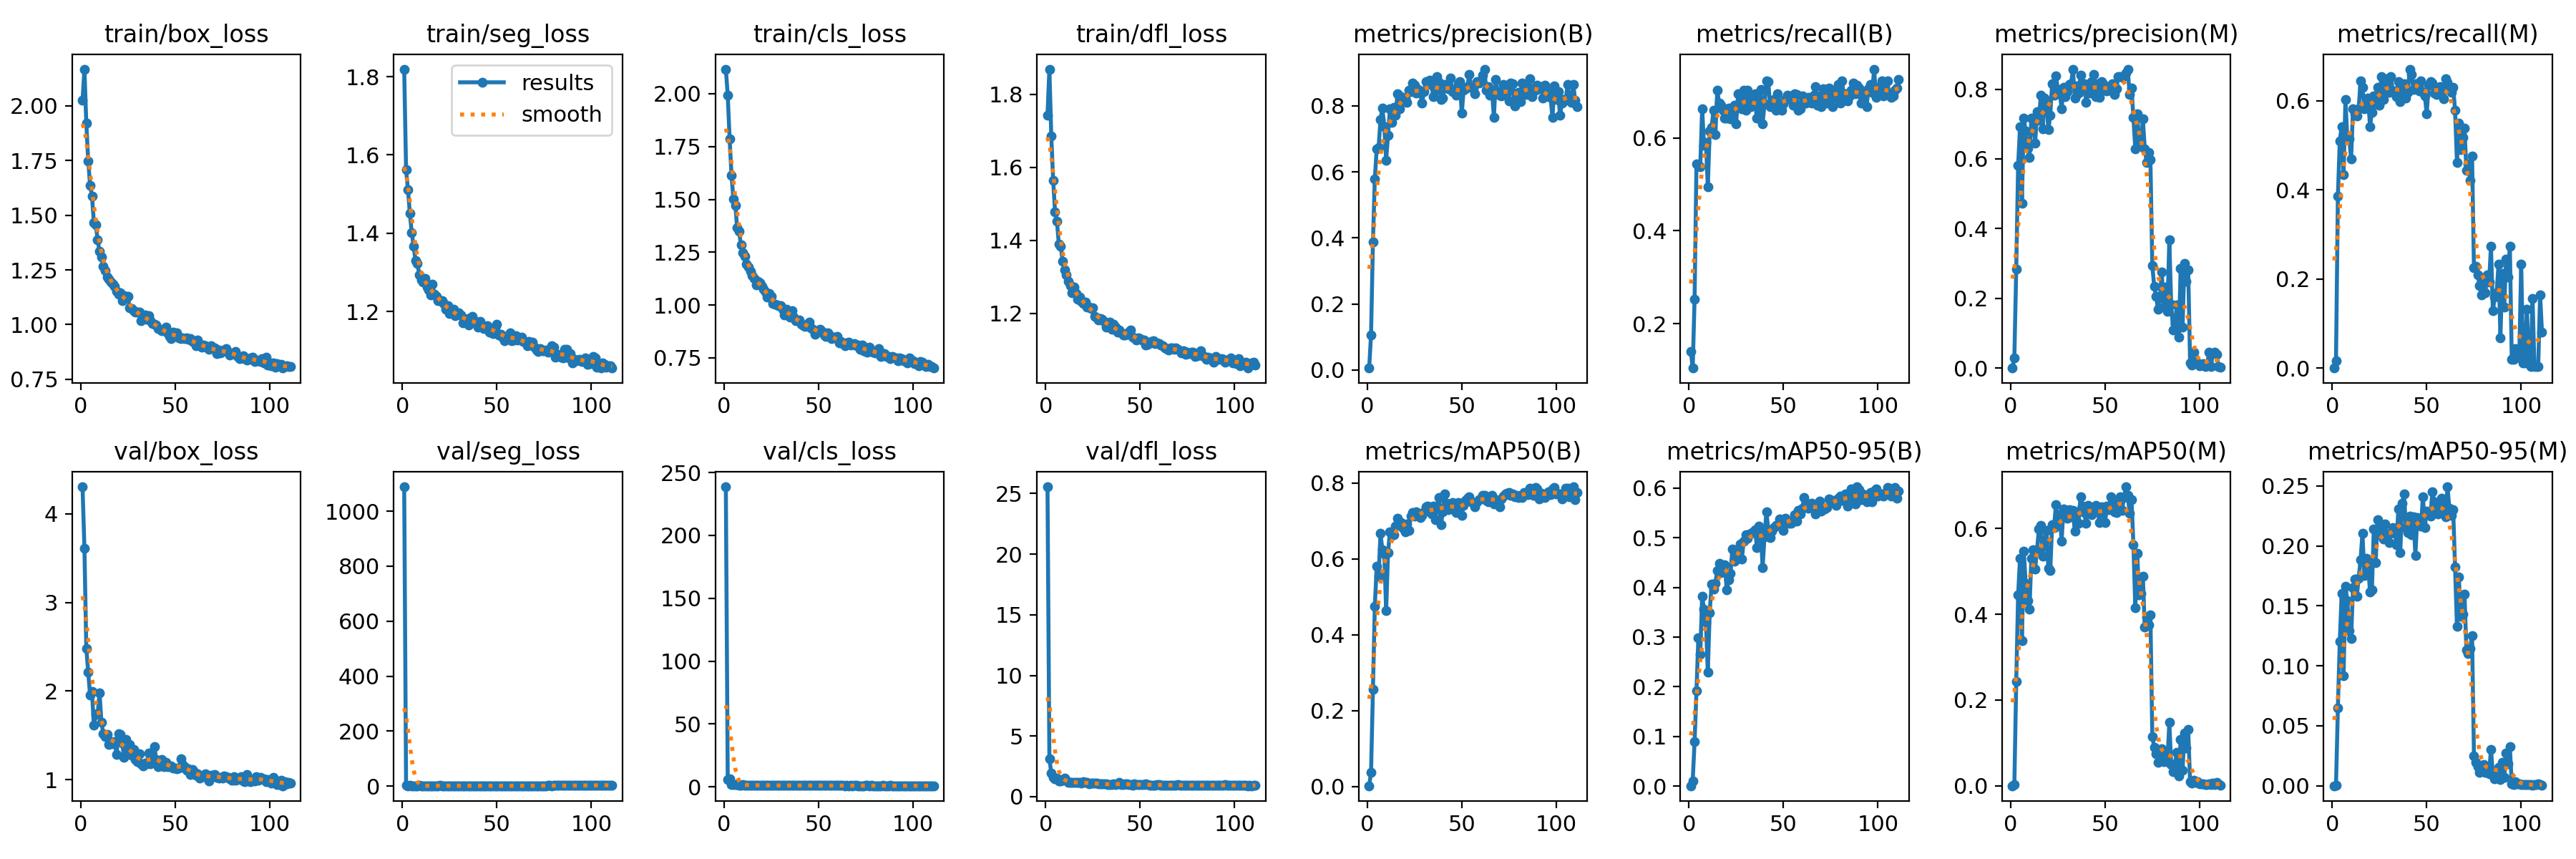

The table this chart was drawn from, first rows:
epoch, time, train/box_loss, train/seg_loss, train/cls_loss, train/dfl_loss, metrics/precision(B), metrics/recall(B), metrics/mAP50(B), metrics/mAP50-95(B), metrics/precision(M), metrics/recall(M), metrics/mAP50(M), metrics/mAP50-95(M), val/box_loss, val/seg_loss, val/cls_loss, val/dfl_loss, lr/pg0, lr/pg1, lr/pg2
1, 22.48, 2.024, 1.819, 2.117, 1.743, 0.00599, 0.1406, 0.0019, 0.00079, 0, 0, 0, 0, 4.306, 1089, 238.6, 25.56, 0.07026, 0.003305, 0.003305
2, 42.9, 2.168, 1.563, 1.994, 1.869, 0.1061, 0.1044, 0.0371, 0.01088, 0.02899, 0.01606, 0.00249, 0.00065, 3.614, 2.987, 5.772, 3.127, 0.04026, 0.006638, 0.006638
3, 69.59, 1.922, 1.511, 1.786, 1.686, 0.3868, 0.253, 0.2553, 0.08935, 0.2845, 0.3855, 0.2434, 0.06515, 2.482, 1.541, 6.094, 1.957, 0.01026, 0.009971, 0.009971
4, 107.2, 1.749, 1.45, 1.615, 1.564, 0.5779, 0.5445, 0.475, 0.1914, 0.5812, 0.51, 0.4455, 0.1205, 2.212, 1.583, 1.972, 1.588, 0.009999, 0.009999, 0.009999
5, 144.7, 1.637, 1.401, 1.503, 1.479, 0.67, 0.5422, 0.5814, 0.2988, 0.6919, 0.5422, 0.5312, 0.1601, 1.954, 1.492, 1.732, 1.462, 0.009998, 0.009998, 0.009998
6, 182.2, 1.588, 1.367, 1.473, 1.453, 0.6743, 0.5382, 0.5548, 0.266, 0.4729, 0.4337, 0.3382, 0.09147, 1.993, 1.477, 1.767, 1.519, 0.009998, 0.009998, 0.009998
7, 219.3, 1.468, 1.33, 1.365, 1.389, 0.7575, 0.6626, 0.6669, 0.3816, 0.7174, 0.6024, 0.548, 0.1665, 1.612, 1.354, 1.555, 1.277, 0.009996, 0.009996, 0.009996
8, 255.8, 1.458, 1.323, 1.348, 1.385, 0.7927, 0.5837, 0.6245, 0.356, 0.679, 0.5141, 0.4717, 0.1543, 1.736, 1.377, 1.369, 1.317, 0.009995, 0.009995, 0.009995
9, 293.3, 1.386, 1.294, 1.284, 1.344, 0.7373, 0.5904, 0.6127, 0.3304, 0.6315, 0.5141, 0.4319, 0.1293, 1.746, 1.59, 1.426, 1.353, 0.009994, 0.009994, 0.009994
10, 330.2, 1.334, 1.28, 1.246, 1.318, 0.6356, 0.494, 0.464, 0.2293, 0.6046, 0.4699, 0.4111, 0.1228, 1.976, 1.519, 1.79, 1.519, 0.009992, 0.009992, 0.009992
11, 367.4, 1.308, 1.276, 1.231, 1.305, 0.7113, 0.6145, 0.6171, 0.3495, 0.7168, 0.5823, 0.5312, 0.1654, 1.649, 1.26, 1.439, 1.348, 0.00999, 0.00999, 0.00999
12, 404.7, 1.265, 1.285, 1.194, 1.288, 0.7901, 0.6225, 0.672, 0.4067, 0.7134, 0.5703, 0.5498, 0.1726, 1.518, 1.317, 1.28, 1.162, 0.009988, 0.009988, 0.009988
13, 442.2, 1.248, 1.264, 1.179, 1.276, 0.7505, 0.6586, 0.6679, 0.3962, 0.6453, 0.5663, 0.5059, 0.1579, 1.484, 1.301, 1.32, 1.178, 0.009986, 0.009986, 0.009986
14, 479.8, 1.217, 1.256, 1.159, 1.257, 0.7944, 0.6064, 0.6645, 0.4086, 0.7344, 0.5823, 0.5512, 0.1732, 1.512, 1.232, 1.295, 1.2, 0.009983, 0.009983, 0.009983
15, 517.3, 1.207, 1.242, 1.14, 1.273, 0.7713, 0.7028, 0.6868, 0.4343, 0.7114, 0.6435, 0.5982, 0.1884, 1.394, 1.258, 1.222, 1.151, 0.009981, 0.009981, 0.009981
16, 554.9, 1.193, 1.269, 1.125, 1.254, 0.8373, 0.6747, 0.7071, 0.4477, 0.7819, 0.6305, 0.6069, 0.2107, 1.427, 1.198, 1.194, 1.163, 0.009978, 0.009978, 0.009978
17, 592.4, 1.185, 1.244, 1.097, 1.238, 0.7902, 0.6707, 0.6909, 0.4302, 0.6861, 0.5823, 0.5362, 0.1752, 1.406, 1.488, 1.224, 1.173, 0.009975, 0.009975, 0.009975
18, 630, 1.177, 1.24, 1.114, 1.245, 0.8267, 0.6586, 0.6956, 0.4385, 0.7742, 0.5922, 0.57, 0.1898, 1.431, 1.291, 1.221, 1.166, 0.009972, 0.009972, 0.009972
19, 666.6, 1.152, 1.229, 1.105, 1.233, 0.8176, 0.6426, 0.6818, 0.4461, 0.7647, 0.6064, 0.5958, 0.1835, 1.288, 1.274, 1.171, 1.088, 0.009968, 0.009968, 0.009968
20, 703.4, 1.138, 1.229, 1.088, 1.227, 0.8232, 0.6426, 0.6721, 0.3952, 0.6836, 0.5422, 0.5079, 0.1616, 1.517, 1.616, 1.439, 1.219, 0.009965, 0.009965, 0.009965
21, 740.7, 1.145, 1.229, 1.074, 1.231, 0.8093, 0.6647, 0.693, 0.4153, 0.7258, 0.5741, 0.5019, 0.1633, 1.509, 1.444, 1.252, 1.164, 0.009961, 0.009961, 0.009961
22, 777.6, 1.109, 1.221, 1.063, 1.218, 0.8463, 0.6411, 0.6761, 0.4277, 0.8164, 0.6104, 0.6096, 0.2142, 1.414, 1.247, 1.226, 1.175, 0.009957, 0.009957, 0.009957
23, 814.5, 1.131, 1.205, 1.038, 1.218, 0.8435, 0.6491, 0.7131, 0.4776, 0.7824, 0.5921, 0.6023, 0.1862, 1.255, 1.288, 1.178, 1.069, 0.009953, 0.009953, 0.009953
24, 852.2, 1.128, 1.214, 1.055, 1.213, 0.8681, 0.6707, 0.722, 0.452, 0.8387, 0.6305, 0.6559, 0.2219, 1.457, 1.229, 1.22, 1.126, 0.009948, 0.009948, 0.009948
25, 889.9, 1.128, 1.196, 1.041, 1.216, 0.8625, 0.6299, 0.7129, 0.471, 0.7997, 0.5904, 0.6129, 0.2147, 1.314, 1.163, 1.193, 1.098, 0.009944, 0.009944, 0.009944
26, 927.5, 1.076, 1.198, 1.008, 1.192, 0.8393, 0.6948, 0.724, 0.458, 0.7908, 0.6546, 0.6318, 0.2087, 1.401, 1.266, 1.081, 1.111, 0.009939, 0.009939, 0.009939
27, 965.2, 1.072, 1.206, 1.005, 1.188, 0.8487, 0.6747, 0.7147, 0.4871, 0.7445, 0.6024, 0.5711, 0.2056, 1.277, 1.197, 1.108, 1.105, 0.009934, 0.009934, 0.009934
28, 1003, 1.065, 1.19, 0.999, 1.182, 0.8374, 0.6626, 0.7086, 0.4574, 0.8054, 0.6316, 0.6453, 0.2183, 1.338, 1.234, 1.121, 1.077, 0.009929, 0.009929, 0.009929
29, 1040, 1.057, 1.195, 0.9973, 1.187, 0.8085, 0.7028, 0.7142, 0.4929, 0.7783, 0.6484, 0.6274, 0.2096, 1.225, 1.203, 1.07, 1.052, 0.009924, 0.009924, 0.009924
30, 1077, 1.058, 1.197, 0.9986, 1.184, 0.8427, 0.6586, 0.7235, 0.5057, 0.7933, 0.6185, 0.6236, 0.2025, 1.201, 1.189, 1.117, 1.029, 0.009918, 0.009918, 0.009918
31, 1115, 1.056, 1.191, 0.9788, 1.179, 0.8732, 0.7028, 0.7369, 0.499, 0.8131, 0.6546, 0.6448, 0.2104, 1.296, 1.206, 1.032, 1.044, 0.009912, 0.009912, 0.009912
32, 1152, 1.016, 1.172, 0.9529, 1.162, 0.8722, 0.6852, 0.7396, 0.5073, 0.8146, 0.6225, 0.6272, 0.2154, 1.181, 1.208, 1.044, 1.041, 0.009906, 0.009906, 0.009906
33, 1189, 1.035, 1.183, 0.9786, 1.169, 0.8777, 0.6667, 0.7339, 0.5093, 0.8562, 0.622, 0.6419, 0.2119, 1.157, 1.194, 1.04, 0.9845, 0.0099, 0.0099, 0.0099
34, 1227, 1.045, 1.18, 0.9619, 1.177, 0.8625, 0.6802, 0.7189, 0.512, 0.7752, 0.6095, 0.5931, 0.2009, 1.189, 1.167, 1.125, 1.017, 0.009894, 0.009894, 0.009894
35, 1264, 1.023, 1.166, 0.943, 1.157, 0.827, 0.6948, 0.7395, 0.5166, 0.8087, 0.6426, 0.6398, 0.2311, 1.18, 1.138, 1.082, 1.018, 0.009887, 0.009887, 0.009887
36, 1302, 1.039, 1.183, 0.9721, 1.169, 0.8465, 0.642, 0.7041, 0.4805, 0.7881, 0.5975, 0.6119, 0.1944, 1.3, 1.17, 1.135, 1.067, 0.009881, 0.009881, 0.009881
37, 1339, 1.018, 1.187, 0.942, 1.162, 0.8877, 0.6546, 0.7393, 0.5235, 0.8392, 0.6265, 0.6747, 0.2358, 1.179, 1.16, 1.035, 0.9892, 0.009874, 0.009874, 0.009874
38, 1376, 1.006, 1.176, 0.9251, 1.148, 0.8707, 0.7034, 0.7614, 0.5157, 0.8071, 0.6383, 0.6524, 0.2431, 1.247, 1.161, 1.023, 1.031, 0.009867, 0.009867, 0.009867
39, 1413, 1, 1.172, 0.9249, 1.154, 0.8194, 0.6305, 0.6907, 0.4402, 0.8161, 0.6061, 0.6369, 0.2151, 1.373, 1.205, 1.26, 1.185, 0.00986, 0.00986, 0.00986
40, 1451, 0.9966, 1.161, 0.9298, 1.146, 0.8231, 0.6729, 0.7245, 0.5022, 0.7626, 0.6185, 0.6118, 0.211, 1.229, 1.173, 1.043, 0.9924, 0.009852, 0.009852, 0.009852
41, 1489, 0.9829, 1.174, 0.9082, 1.141, 0.8651, 0.7229, 0.7722, 0.5518, 0.8026, 0.6707, 0.6542, 0.2246, 1.148, 1.169, 0.9863, 0.9876, 0.009844, 0.009844, 0.009844
42, 1526, 0.9777, 1.161, 0.9025, 1.141, 0.8609, 0.7205, 0.7473, 0.5164, 0.7887, 0.6595, 0.6477, 0.2095, 1.213, 1.24, 1.042, 1.045, 0.009837, 0.009837, 0.009837
43, 1564, 0.9725, 1.157, 0.8983, 1.143, 0.8512, 0.6663, 0.7307, 0.5007, 0.8208, 0.6255, 0.6324, 0.2242, 1.228, 1.202, 1.086, 1.077, 0.009829, 0.009829, 0.009829
44, 1602, 0.9748, 1.162, 0.9101, 1.149, 0.8841, 0.6707, 0.7394, 0.5136, 0.8426, 0.6385, 0.6467, 0.1921, 1.147, 1.232, 1.084, 1.013, 0.00982, 0.00982, 0.00982
45, 1639, 0.9891, 1.163, 0.9209, 1.154, 0.8429, 0.6827, 0.7484, 0.5202, 0.7793, 0.6385, 0.6539, 0.2237, 1.197, 1.162, 0.9929, 0.9981, 0.009812, 0.009812, 0.009812
46, 1677, 0.961, 1.147, 0.8938, 1.135, 0.8484, 0.6586, 0.7305, 0.5247, 0.8151, 0.6225, 0.6494, 0.221, 1.15, 1.187, 1.02, 0.966, 0.009803, 0.009803, 0.009803
47, 1715, 0.9454, 1.153, 0.8854, 1.134, 0.8314, 0.6948, 0.7226, 0.5268, 0.7769, 0.6435, 0.6132, 0.2167, 1.15, 1.189, 1.069, 1.032, 0.009795, 0.009795, 0.009795
48, 1752, 0.9359, 1.143, 0.8619, 1.126, 0.8658, 0.6734, 0.7491, 0.5382, 0.8226, 0.6185, 0.6503, 0.2411, 1.152, 1.13, 1.011, 1.016, 0.009786, 0.009786, 0.009786
49, 1790, 0.964, 1.159, 0.8736, 1.133, 0.8721, 0.6586, 0.7359, 0.5353, 0.8145, 0.6104, 0.6383, 0.2152, 1.132, 1.215, 0.9827, 0.9924, 0.009777, 0.009777, 0.009777
50, 1827, 0.9484, 1.167, 0.8781, 1.13, 0.7773, 0.6727, 0.7156, 0.515, 0.7967, 0.5703, 0.6138, 0.229, 1.132, 1.165, 1.044, 1.025, 0.009767, 0.009767, 0.009767
51, 1864, 0.9629, 1.14, 0.8866, 1.127, 0.8473, 0.6827, 0.7421, 0.5395, 0.7953, 0.6345, 0.6532, 0.2278, 1.12, 1.201, 0.9938, 0.9927, 0.009758, 0.009758, 0.009758
52, 1902, 0.9404, 1.142, 0.8752, 1.127, 0.8516, 0.6912, 0.7539, 0.5326, 0.7962, 0.6426, 0.6447, 0.2248, 1.134, 1.16, 0.9866, 0.985, 0.009748, 0.009748, 0.009748
53, 1939, 0.9374, 1.134, 0.8581, 1.113, 0.8587, 0.6908, 0.7601, 0.5288, 0.8034, 0.6401, 0.6736, 0.2454, 1.233, 1.163, 1.039, 1.028, 0.009738, 0.009738, 0.009738
54, 1977, 0.9408, 1.125, 0.8513, 1.115, 0.8946, 0.6827, 0.7639, 0.529, 0.8145, 0.6173, 0.6546, 0.2371, 1.171, 1.135, 0.9637, 0.9795, 0.009728, 0.009728, 0.009728
55, 2014, 0.9371, 1.133, 0.87, 1.119, 0.8549, 0.6707, 0.7517, 0.533, 0.7842, 0.6145, 0.6393, 0.2315, 1.145, 1.145, 0.994, 0.9553, 0.009718, 0.009718, 0.009718
56, 2052, 0.9381, 1.138, 0.8555, 1.123, 0.8521, 0.6942, 0.7483, 0.5466, 0.8001, 0.6225, 0.6373, 0.2268, 1.109, 1.185, 0.9757, 0.9588, 0.009707, 0.009707, 0.009707
57, 2089, 0.932, 1.145, 0.8405, 1.124, 0.8356, 0.6938, 0.7368, 0.5326, 0.8351, 0.6307, 0.6626, 0.2289, 1.123, 1.257, 1.026, 0.9686, 0.009697, 0.009697, 0.009697
58, 2126, 0.9359, 1.126, 0.8471, 1.118, 0.8738, 0.6586, 0.7513, 0.5545, 0.8363, 0.6153, 0.675, 0.2396, 1.055, 1.124, 0.9597, 0.9684, 0.009686, 0.009686, 0.009686
59, 2163, 0.9219, 1.127, 0.8431, 1.119, 0.8679, 0.6626, 0.7557, 0.5483, 0.8337, 0.6042, 0.643, 0.2288, 1.112, 1.157, 0.9826, 0.9941, 0.009675, 0.009675, 0.009675
60, 2201, 0.926, 1.139, 0.8526, 1.116, 0.8729, 0.6897, 0.7581, 0.5596, 0.839, 0.6486, 0.672, 0.2243, 1.093, 1.143, 1.043, 0.9793, 0.009664, 0.009664, 0.009664
... 51 more rows
